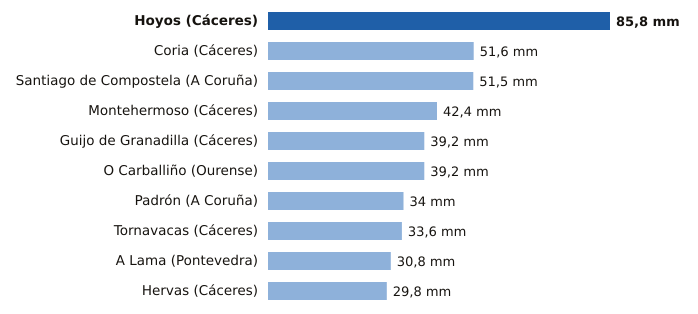

Data behind this chart, as committed beside it:
estacion, provincia, mm
Hoyos, Cáceres, 85.8
Coria, Cáceres, 51.6
Santiago de Compostela, A Coruña, 51.5
Montehermoso, Cáceres, 42.4
Guijo de Granadilla, Cáceres, 39.2
O Carballiño, Ourense, 39.2
Padrón, A Coruña, 34.0
Tornavacas, Cáceres, 33.6
A Lama, Pontevedra, 30.8
Hervas, Cáceres, 29.8
